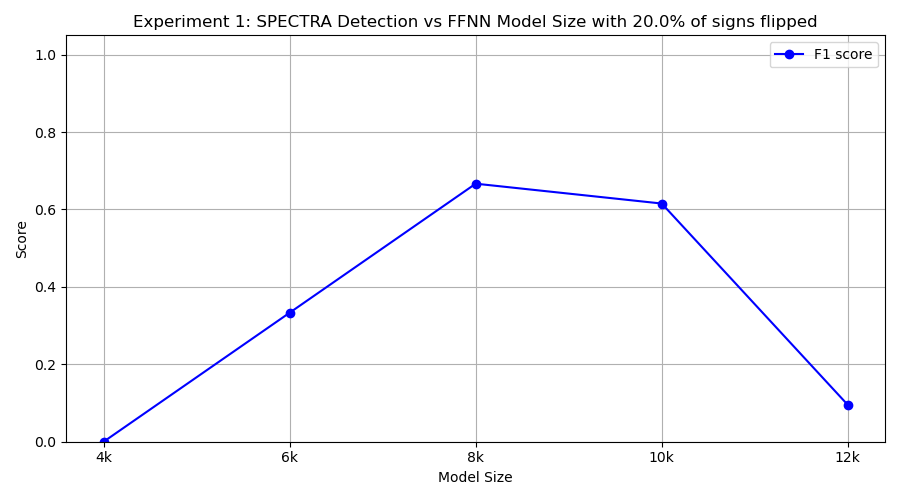

The file beside this chart, header and first rows:
model_class, tp, fp, tn, fn, precision, recall, f1
FourKMLP, 0, 6, 4, 10, 0.0, 0.0, 0.0
SixKMLP, 2, 0, 10, 8, 1.0, 0.2, 0.3333
EightKMLP, 10, 10, 0, 0, 0.5, 1.0, 0.6667
TenKMLP, 8, 8, 2, 2, 0.5, 0.8, 0.6154
TwelveKMLP, 1, 10, 0, 9, 0.0909, 0.1, 0.0952
